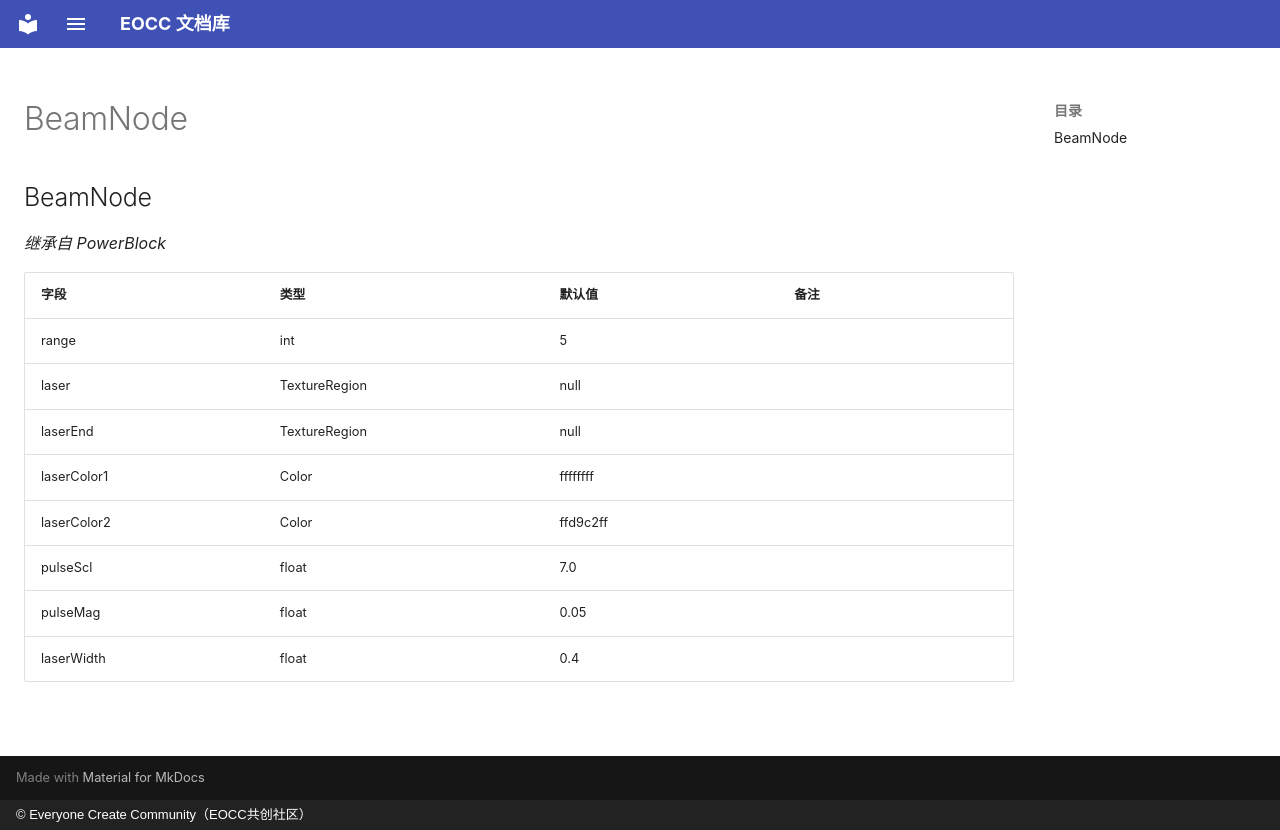

repository: eoccc/eoccc.github.io · page: wiki/mindustry/zh/Modding%20Classes/BeamNode/index.html · generator: mkdocs · copyright: © Everyone Create Community（EOCC共创社区）

# BeamNode

## BeamNode

*继承自 PowerBlock*

| 字段 | 类型 | 默认值 | 备注 |
|---|---|---|---|
| range | int | 5 |  |
| laser | TextureRegion | null |  |
| laserEnd | TextureRegion | null |  |
| laserColor1 | Color | ffffffff |  |
| laserColor2 | Color | ffd9c2ff |  |
| pulseScl | float | 7.0 |  |
| pulseMag | float | 0.05 |  |
| laserWidth | float | 0.4 |  |
